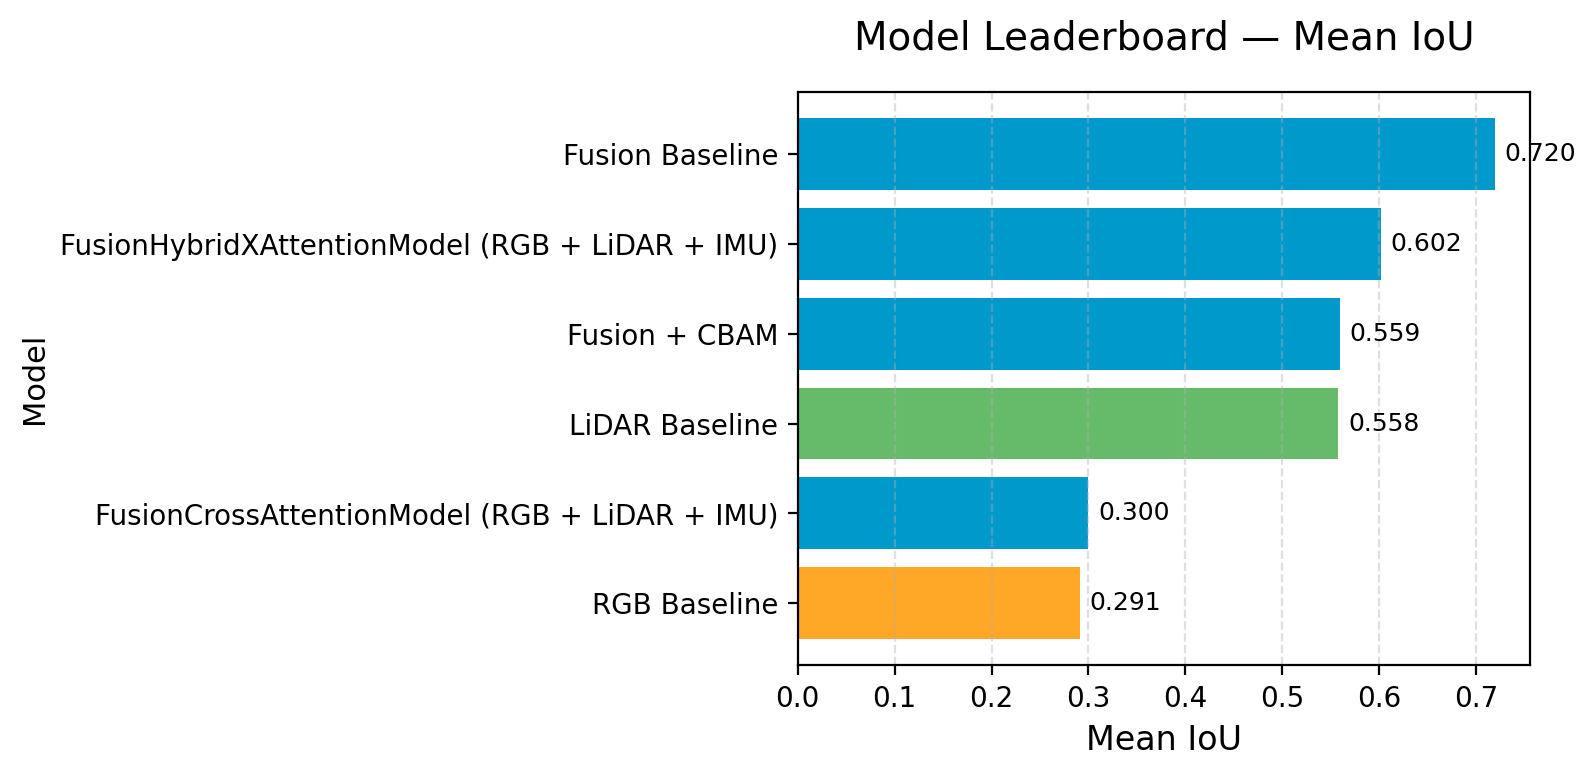

The data file committed next to this chart (first rows):
Model, Mean IoU, Duration (min)
Fusion Baseline, 0.7195, 0.59
FusionHybridXAttentionModel (RGB + LiDAR…, 0.6017, 2.68
Fusion + CBAM, 0.5592, 1.83
LiDAR Baseline, 0.5577, 47.71
FusionCrossAttentionModel (RGB + LiDAR +…, 0.3, 1.81
RGB Baseline, 0.2909, 0.01
